Run: headless pygame with SDL's dummy video driver; simulated clock (each Clock.tick advances the game by its frame time, no real sleeping); random seed 0; keys injected as events and as key.get_pressed() state; mouse plan: one left click at the window centre at the start of phase 2, then a move to the lower-right quarter at the start of phase 3.
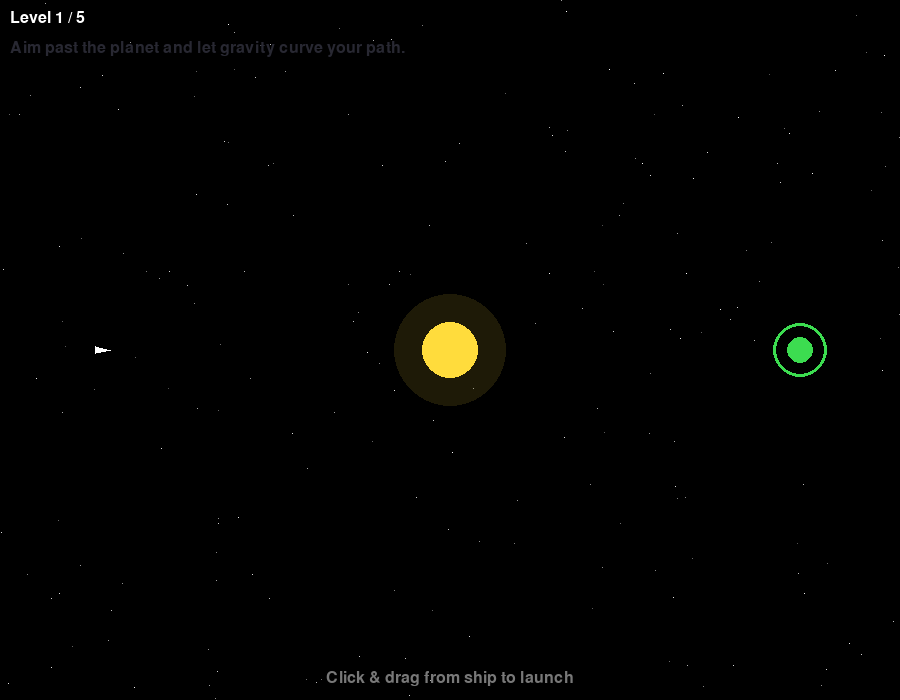
Frame 1 of 4 · flips 1–60 · no input
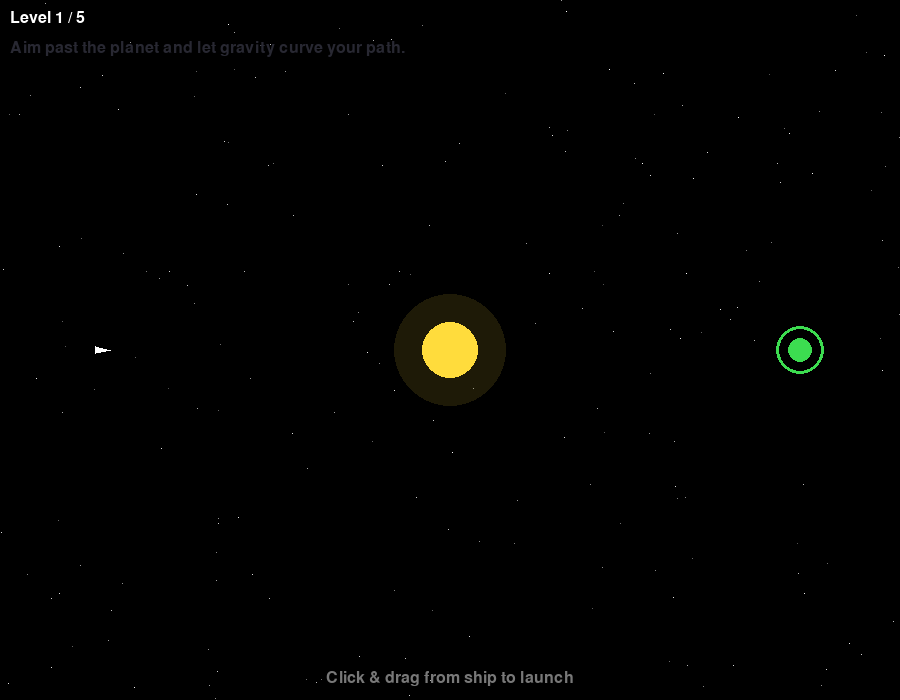
Frame 2 of 4 · flips 61–180 · clicked the window centre · tapped SPACE, RETURN · held RIGHT (→), D
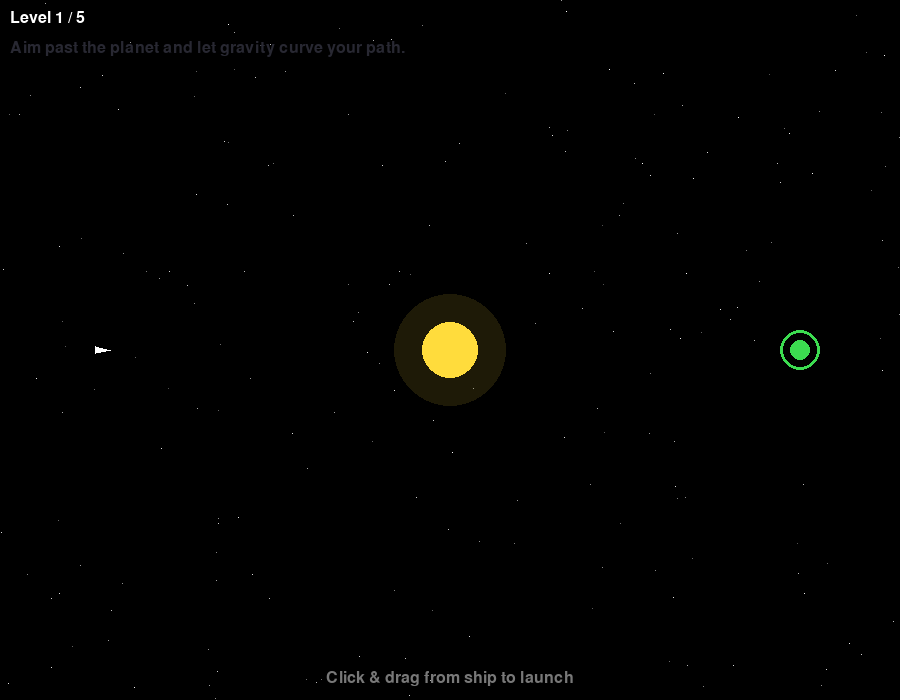
Frame 3 of 4 · flips 181–300 · moved the mouse to the lower-right quarter · held DOWN (↓), S
Frame 4 of 4 · flips 301–420 · held LEFT (←), A, UP (↑), W · screen same as frame 1, image omitted

The pygame program that drew these frames:

"""
Orbit - A gravitational attractor game.

Launch your spaceship and use the gravity of planets to reach the goal.
Click and drag from the spaceship to set launch direction and power,
then release to launch. Reach the green goal zone to advance levels.

Controls:
  - Click & drag from the ship to aim and set power
  - Release to launch
  - Press R to reset the current level
  - Press N to skip to the next level
  - Press ESC or Q to quit

Requires: pygame  (pip install pygame)
"""

import sys
import math
import pygame

# ---------------------------------------------------------------------------
# Constants
# ---------------------------------------------------------------------------
WIDTH, HEIGHT = 900, 700
FPS = 60
DT = 0.4  # simulation time-step per frame

# Colours
BLACK = (0, 0, 0)
WHITE = (255, 255, 255)
YELLOW = (255, 220, 60)
RED = (220, 50, 50)
GREEN = (60, 220, 80)
BLUE = (80, 140, 255)
ORANGE = (255, 160, 40)
GREY = (120, 120, 120)
DARK_GREY = (40, 40, 50)
TRAIL_COLOR = (100, 180, 255)

G = 800  # gravitational constant (tuned for fun, not physics)

MAX_TRAIL = 600


# ---------------------------------------------------------------------------
# Helper
# ---------------------------------------------------------------------------
def dist(ax, ay, bx, by):
    return math.hypot(bx - ax, by - ay)


# ---------------------------------------------------------------------------
# Game objects
# ---------------------------------------------------------------------------
class Body:
    """A massive gravitational attractor (planet / star)."""

    def __init__(self, x, y, mass, radius, color=YELLOW):
        self.x = x
        self.y = y
        self.mass = mass
        self.radius = radius
        self.color = color

    def draw(self, surface):
        pygame.draw.circle(surface, self.color, (int(self.x), int(self.y)), self.radius)
        # subtle glow
        glow = pygame.Surface((self.radius * 4, self.radius * 4), pygame.SRCALPHA)
        pygame.draw.circle(
            glow,
            (*self.color, 30),
            (self.radius * 2, self.radius * 2),
            self.radius * 2,
        )
        surface.blit(
            glow, (int(self.x) - self.radius * 2, int(self.y) - self.radius * 2)
        )


class Goal:
    """Target zone the spaceship must reach."""

    def __init__(self, x, y, radius=24):
        self.x = x
        self.y = y
        self.radius = radius
        self._pulse = 0

    def draw(self, surface):
        self._pulse = (self._pulse + 2) % 360
        r = self.radius + 4 * math.sin(math.radians(self._pulse))
        pygame.draw.circle(surface, GREEN, (int(self.x), int(self.y)), int(r), 3)
        pygame.draw.circle(surface, GREEN, (int(self.x), int(self.y)), int(r * 0.5))

    def contains(self, x, y):
        return dist(self.x, self.y, x, y) <= self.radius


class Spaceship:
    """Player-controlled spaceship."""

    def __init__(self, x, y):
        self.start_x = x
        self.start_y = y
        self.reset()

    def reset(self):
        self.x = self.start_x
        self.y = self.start_y
        self.vx = 0.0
        self.vy = 0.0
        self.launched = False
        self.alive = True
        self.trail = []

    def launch(self, vx, vy):
        self.vx = vx
        self.vy = vy
        self.launched = True

    def update(self, bodies):
        if not self.launched or not self.alive:
            return

        # accumulate gravity from all bodies
        ax, ay = 0.0, 0.0
        for body in bodies:
            dx = body.x - self.x
            dy = body.y - self.y
            r = math.hypot(dx, dy)
            if r < body.radius:
                self.alive = False
                return
            force = G * body.mass / (r * r)
            ax += force * dx / r
            ay += force * dy / r

        self.vx += ax * DT
        self.vy += ay * DT
        self.x += self.vx * DT
        self.y += self.vy * DT

        self.trail.append((self.x, self.y))
        if len(self.trail) > MAX_TRAIL:
            self.trail.pop(0)

        # out of bounds
        margin = 80
        if (
            self.x < -margin
            or self.x > WIDTH + margin
            or self.y < -margin
            or self.y > HEIGHT + margin
        ):
            self.alive = False

    def draw(self, surface):
        # trail
        if len(self.trail) > 1:
            for i in range(1, len(self.trail)):
                alpha = int(255 * i / len(self.trail))
                color = (
                    TRAIL_COLOR[0],
                    TRAIL_COLOR[1],
                    TRAIL_COLOR[2],
                    max(10, alpha),
                )
                start = (int(self.trail[i - 1][0]), int(self.trail[i - 1][1]))
                end = (int(self.trail[i][0]), int(self.trail[i][1]))
                trail_surf = pygame.Surface((WIDTH, HEIGHT), pygame.SRCALPHA)
                pygame.draw.line(trail_surf, color, start, end, 2)
                surface.blit(trail_surf, (0, 0))

        if not self.alive:
            return

        # ship body
        angle = math.atan2(self.vy, self.vx) if self.launched else 0
        size = 10
        cos_a, sin_a = math.cos(angle), math.sin(angle)
        pts = [
            (self.x + size * cos_a, self.y + size * sin_a),
            (
                self.x + size * 0.6 * math.cos(angle + 2.5),
                self.y + size * 0.6 * math.sin(angle + 2.5),
            ),
            (
                self.x + size * 0.6 * math.cos(angle - 2.5),
                self.y + size * 0.6 * math.sin(angle - 2.5),
            ),
        ]
        pygame.draw.polygon(surface, WHITE, [(int(px), int(py)) for px, py in pts])


# ---------------------------------------------------------------------------
# Levels
# ---------------------------------------------------------------------------
def make_levels():
    levels = []

    # Level 1 – single planet, straight-ish shot
    levels.append(
        {
            "bodies": [Body(450, 350, 50, 28, YELLOW)],
            "ship": (100, 350),
            "goal": (800, 350),
            "hint": "Aim past the planet and let gravity curve your path.",
        }
    )

    # Level 2 – two planets forming a corridor
    levels.append(
        {
            "bodies": [
                Body(350, 250, 40, 24, ORANGE),
                Body(550, 450, 40, 24, ORANGE),
            ],
            "ship": (80, 600),
            "goal": (820, 100),
            "hint": "Thread the gap between the two planets.",
        }
    )

    # Level 3 – slingshot around a big star
    levels.append(
        {
            "bodies": [Body(450, 350, 120, 40, RED)],
            "ship": (100, 600),
            "goal": (100, 100),
            "hint": "Use the star's gravity to slingshot around it.",
        }
    )

    # Level 4 – three-body maze
    levels.append(
        {
            "bodies": [
                Body(300, 200, 35, 22, BLUE),
                Body(600, 350, 50, 28, YELLOW),
                Body(300, 500, 35, 22, BLUE),
            ],
            "ship": (60, 350),
            "goal": (840, 350),
            "hint": "Navigate the gravitational maze.",
        }
    )

    # Level 5 – tight orbit required
    levels.append(
        {
            "bodies": [
                Body(450, 350, 80, 34, RED),
                Body(200, 150, 30, 20, ORANGE),
                Body(700, 550, 30, 20, ORANGE),
            ],
            "ship": (80, 650),
            "goal": (820, 50),
            "hint": "A tricky trajectory through heavy gravity.",
        }
    )

    return levels


# ---------------------------------------------------------------------------
# Prediction (dotted trajectory preview)
# ---------------------------------------------------------------------------
def predict_trajectory(ship_x, ship_y, vx, vy, bodies, steps=300):
    """Simulate future positions for a trajectory preview."""
    points = []
    x, y = float(ship_x), float(ship_y)
    svx, svy = float(vx), float(vy)
    for _ in range(steps):
        ax, ay = 0.0, 0.0
        hit = False
        for body in bodies:
            dx = body.x - x
            dy = body.y - y
            r = math.hypot(dx, dy)
            if r < body.radius:
                hit = True
                break
            force = G * body.mass / (r * r)
            ax += force * dx / r
            ay += force * dy / r
        if hit:
            break
        svx += ax * DT
        svy += ay * DT
        x += svx * DT
        y += svy * DT
        if x < -80 or x > WIDTH + 80 or y < -80 or y > HEIGHT + 80:
            break
        points.append((int(x), int(y)))
    return points


# ---------------------------------------------------------------------------
# Draw helpers
# ---------------------------------------------------------------------------
def draw_stars(surface, stars):
    for sx, sy, brightness in stars:
        c = min(255, brightness)
        surface.set_at((sx, sy), (c, c, c))


def draw_arrow(surface, start, end, color=WHITE):
    pygame.draw.line(surface, color, start, end, 2)
    angle = math.atan2(end[1] - start[1], end[0] - start[0])
    head_len = 10
    for offset in [2.5, -2.5]:
        hx = end[0] - head_len * math.cos(angle + offset)
        hy = end[1] - head_len * math.sin(angle + offset)
        pygame.draw.line(surface, color, end, (int(hx), int(hy)), 2)


def draw_hud(surface, font, level_idx, total, hint, state):
    txt = font.render(f"Level {level_idx + 1} / {total}", True, WHITE)
    surface.blit(txt, (10, 10))

    if state == "aiming":
        msg = font.render("Click & drag from ship to launch", True, GREY)
        surface.blit(msg, (WIDTH // 2 - msg.get_width() // 2, HEIGHT - 30))
    elif state == "win":
        msg = font.render("Goal reached! Click to continue.", True, GREEN)
        surface.blit(msg, (WIDTH // 2 - msg.get_width() // 2, HEIGHT // 2 - 20))
    elif state == "dead":
        msg = font.render("Crashed! Press R to retry.", True, RED)
        surface.blit(msg, (WIDTH // 2 - msg.get_width() // 2, HEIGHT // 2 - 20))
    elif state == "done":
        msg = font.render("You completed all levels!", True, GREEN)
        surface.blit(msg, (WIDTH // 2 - msg.get_width() // 2, HEIGHT // 2 - 20))

    hint_surf = font.render(hint, True, DARK_GREY)
    surface.blit(hint_surf, (10, 40))


# ---------------------------------------------------------------------------
# Main
# ---------------------------------------------------------------------------
def main():
    pygame.init()
    screen = pygame.display.set_mode((WIDTH, HEIGHT))
    pygame.display.set_caption("Orbit – Gravity Game")
    clock = pygame.time.Clock()
    font = pygame.font.SysFont(None, 24)

    # background stars
    import random

    random.seed(42)
    stars = [(random.randint(0, WIDTH - 1), random.randint(0, HEIGHT - 1), random.randint(80, 255)) for _ in range(200)]

    levels = make_levels()
    level_idx = 0

    def load_level(idx):
        lv = levels[idx]
        ship = Spaceship(*lv["ship"])
        goal = Goal(*lv["goal"])
        return lv["bodies"], ship, goal, lv["hint"]

    bodies, ship, goal, hint = load_level(level_idx)

    dragging = False
    drag_start = (0, 0)
    state = "aiming"  # aiming | flying | win | dead | done

    running = True
    while running:
        clock.tick(FPS)

        mx, my = pygame.mouse.get_pos()

        for event in pygame.event.get():
            if event.type == pygame.QUIT:
                running = False

            elif event.type == pygame.KEYDOWN:
                if event.key in (pygame.K_ESCAPE, pygame.K_q):
                    running = False
                elif event.key == pygame.K_r:
                    ship.reset()
                    state = "aiming"
                elif event.key == pygame.K_n:
                    level_idx = (level_idx + 1) % len(levels)
                    bodies, ship, goal, hint = load_level(level_idx)
                    state = "aiming"

            elif event.type == pygame.MOUSEBUTTONDOWN and event.button == 1:
                if state == "win":
                    level_idx += 1
                    if level_idx >= len(levels):
                        state = "done"
                    else:
                        bodies, ship, goal, hint = load_level(level_idx)
                        state = "aiming"
                elif state in ("dead", "done"):
                    if state == "done":
                        level_idx = 0
                    ship.reset() if state == "dead" else None
                    bodies, ship, goal, hint = load_level(level_idx)
                    state = "aiming"
                elif state == "aiming":
                    if dist(mx, my, ship.x, ship.y) < 40:
                        dragging = True
                        drag_start = (mx, my)

            elif event.type == pygame.MOUSEBUTTONUP and event.button == 1:
                if dragging:
                    dragging = False
                    dx = drag_start[0] - mx
                    dy = drag_start[1] - my
                    power = min(math.hypot(dx, dy), 300) / 300 * 15
                    if power > 0.5:
                        angle = math.atan2(dy, dx)
                        ship.launch(power * math.cos(angle), power * math.sin(angle))
                        state = "flying"

        # ---- update ----
        if state == "flying":
            ship.update(bodies)
            if not ship.alive:
                state = "dead"
            elif goal.contains(ship.x, ship.y):
                state = "win"

        # ---- draw ----
        screen.fill(BLACK)
        draw_stars(screen, stars)

        for body in bodies:
            body.draw(screen)

        goal.draw(screen)
        ship.draw(screen)

        # aiming UI
        if dragging:
            dx = drag_start[0] - mx
            dy = drag_start[1] - my
            power = min(math.hypot(dx, dy), 300) / 300 * 15
            angle = math.atan2(dy, dx)
            arrow_end = (
                int(ship.x + power * 12 * math.cos(angle)),
                int(ship.y + power * 12 * math.sin(angle)),
            )
            draw_arrow(screen, (int(ship.x), int(ship.y)), arrow_end, GREEN)

            # trajectory preview
            pvx = power * math.cos(angle)
            pvy = power * math.sin(angle)
            pts = predict_trajectory(ship.x, ship.y, pvx, pvy, bodies)
            for i, pt in enumerate(pts):
                if i % 4 == 0:
                    alpha = max(30, 180 - i)
                    dot_surf = pygame.Surface((4, 4), pygame.SRCALPHA)
                    pygame.draw.circle(dot_surf, (100, 255, 100, alpha), (2, 2), 2)
                    screen.blit(dot_surf, (pt[0] - 2, pt[1] - 2))

        draw_hud(screen, font, level_idx, len(levels), hint, state)

        pygame.display.flip()

    pygame.quit()
    sys.exit()


if __name__ == "__main__":
    main()
